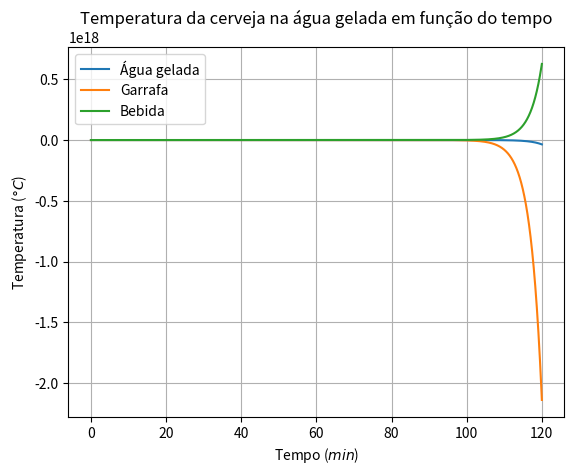

Here is the Python script that generated this plot:
import numpy as np
import matplotlib.pyplot as plt
from scipy.integrate import odeint
from math import *

#PARÂMETROS:

#massas (kg)
ma = 3.0 # água gelada (medir o volume na caixa)
mg = 0.210 # garrafa de vidro (pesar vazia)
mb = 0.330 # bebida (~330 mL)


# geo. da garrafa (m) - dois cilindros
D1, H1 = 0.060, 0.13 # corpo
D2, H2 = 0.025, 0.10 # gargalo

#áreas (m2)
Ag = np.pi*D1*H1 + np.pi*D2*H2 + np.pi*D1**2/4

#vidro
d = 0.003 # espessura (m)
k = 1.0 # condutividade (W/(m.K))

#Temperaturas iniciais (K)
T_A0 = 273.15 + 2 # água gelada
T_G0 = 273.15 + 25 # garrafa
T_B0 = 273.15 + 25 # bebida  

#Calores específicos (J/(kg.K))
ca = 4186
cg = 840
cb = 4000

#coeficiente de transferência convectiva da água (W/(m2.K))
ha = 35
hb = 50


#MODELO:
R1 = 1/(ha*Ag) 
R2 = (d/2)/(k*Ag)
R3 = 1/(hb*Ag)

def modelo(x, t):
    Ta = x[0]
    Tg = x[1]
    Tb = x[2]
    Q1 = (Ta - Tg)/(R1 + R2)
    Q2 = (Tb - Tg)/(R2 + R3)

    dTadt = 1/(ma*ca) * (-Q1)
    dTgdt = 1/(mg*cg) * (Q1 - Q2)
    dTbdt = 1/(mb*cb) * (Q2)
    return [dTadt, dTgdt, dTbdt]


#IMPLEMENTAÇÃO:
#Condições iniciais
T_0 = [T_A0, T_G0, T_B0]

#Lista de tempo
dt = 1 #(segundos)
tf = 7200 #2 horas
t_lista = np.arange(0,tf+dt,dt)

#Resolução numérica
x_lista = odeint(modelo,T_0,t_lista)
Ta_lista = x_lista[:,0]-273.15
Tg_lista = x_lista[:,1]-273.15
Tb_lista = x_lista[:,2]-273.15

plt.plot(t_lista/60, Ta_lista, label='Água gelada')
plt.plot(t_lista/60, Tg_lista, label='Garrafa')
plt.plot(t_lista/60, Tb_lista, label='Bebida')
plt.title('Temperatura da cerveja na água gelada em função do tempo')
plt.xlabel('Tempo ($min$)')
plt.ylabel('Temperatura ($°C$)')
plt.legend()
plt.grid()
plt.show()
